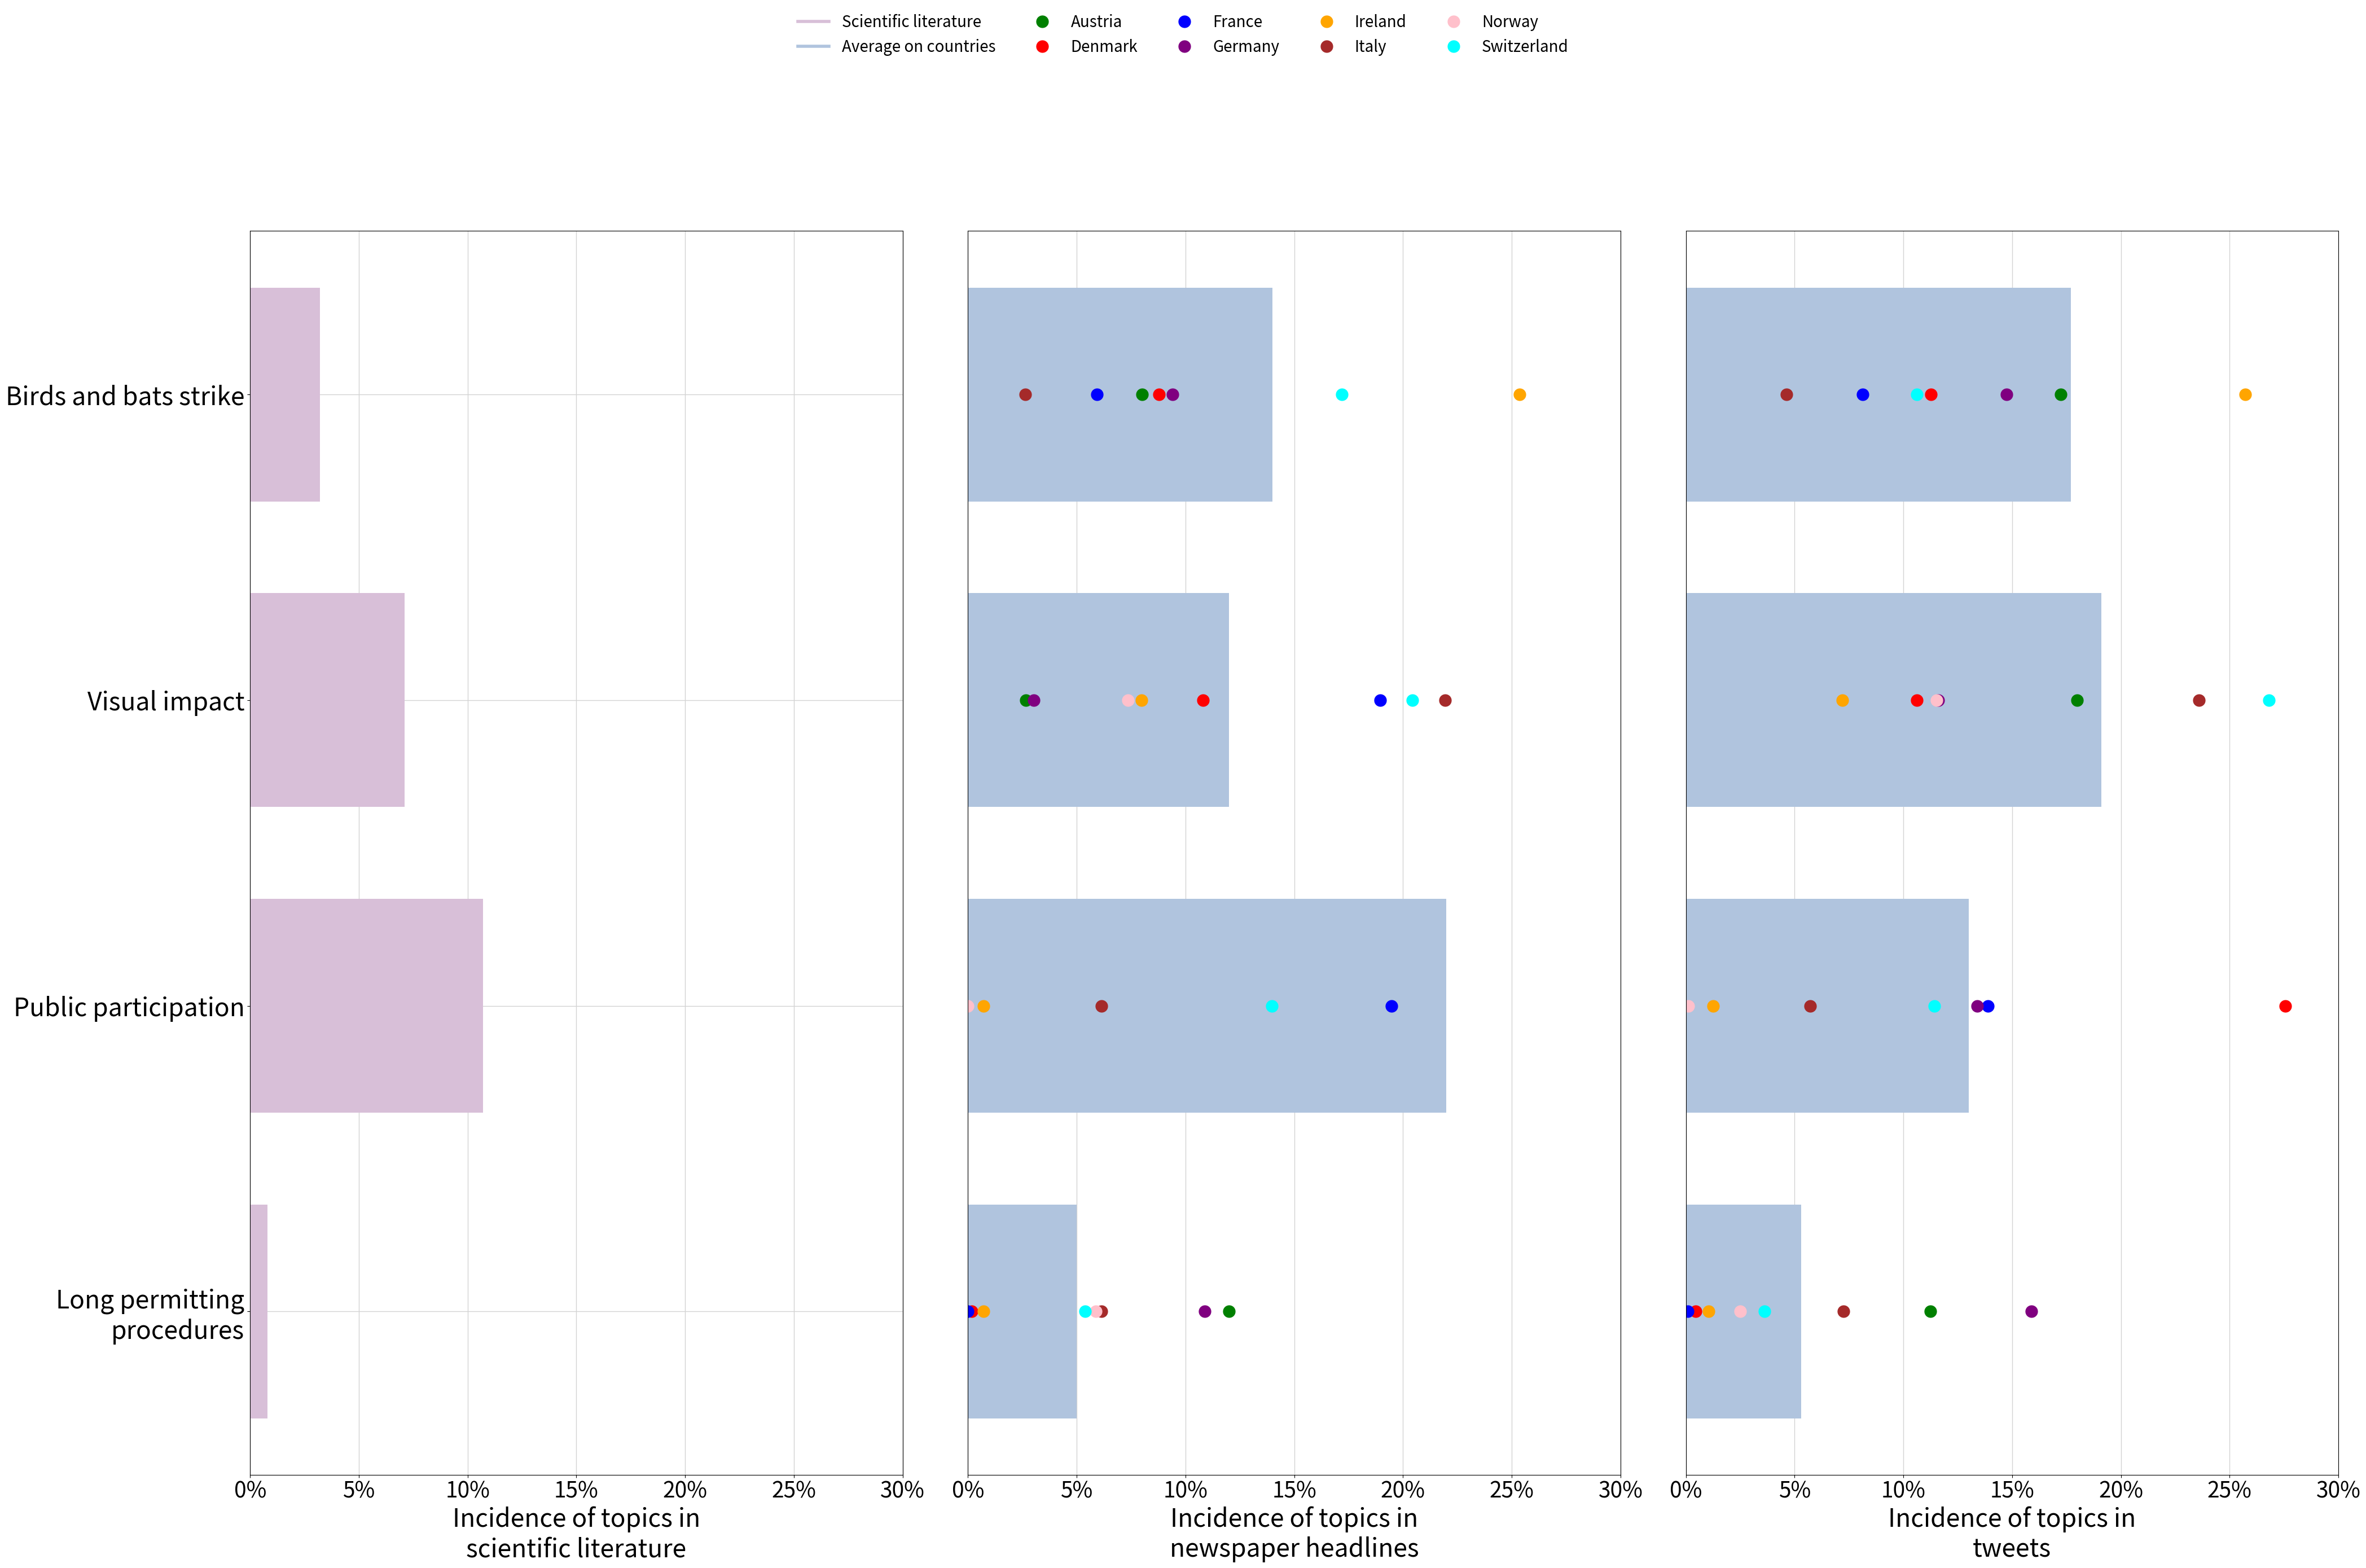

This chart was generated by the following Python code: (Note: this script raises an exception after producing the figure.)
import matplotlib.pyplot as plt
import numpy as np
import pandas as pd
from matplotlib.lines import Line2D
from textwrap import wrap

def cm2inch(cm):
    return cm / 2.54

# Data for scientific analysis
df_sci_data = {
    'Topic': ['Birds and bats strike', 'Visual impact', 'Public participation', 'Long permitting procedures'],
    'Sci_incidence': [0.032, 0.071, 0.107, 0.008]
}

df_sci = pd.DataFrame(df_sci_data)
df_sci = df_sci.set_index('Topic')

# Data for media coverage
media_data = {
    'Topic': ['Birds and bats strike', 'Visual impact', 'Public participation', 'Long permitting procedures'],
    'Austria': [0.08, 0.0267, 0.3067, 0.12],
    'Denmark': [0.0879, 0.1081, 0.4414, 0.0018],
    'France': [0.0592, 0.1895, 0.1946, 0.00],
    'Germany': [0.0940, 0.0302, 0.6142, 0.1089],
    'Ireland': [0.2536, 0.0797, 0.0072, 0.0072],
    'Italy': [0.0263, 0.2193, 0.0614, 0.0614],
    'Norway': [0.3088, 0.0735, 0.0000, 0.0588],
    'Switzerland': [0.1720, 0.2043, 0.1398, 0.0538],
    'Average': [0.14, 0.12, 0.22, 0.05]
}

df_media = pd.DataFrame(media_data)
df_media = df_media.set_index('Topic')

# Data for social media coverage
social_media_data = {
    'Topic': ['Birds and bats strike', 'Visual impact', 'Public participation', 'Long permitting procedures'],
    'Austria': [0.1723, 0.1799, 0.3098, 0.1125],
    'Denmark': [0.1127, 0.1062, 0.2756, 0.0046],
    'France': [0.0812, 0.4331, 0.1390, 0.0009],
    'Germany': [0.1475, 0.1162, 0.1341, 0.1590],
    'Ireland': [0.2573, 0.0720, 0.0125, 0.0104],
    'Italy': [0.0464, 0.2359, 0.0573, 0.0724],
    'Norway': [0.4951, 0.1152, 0.0011, 0.0251],
    'Switzerland': [0.1061, 0.2681, 0.1143, 0.0362],
    'Average': [0.177, 0.191, 0.130, 0.053]
}

df_socmedia = pd.DataFrame(social_media_data)
df_socmedia = df_socmedia.set_index('Topic')


# Light steel blue color
lightsteelblue = '#B0C4DE'
markersize = 100  # Set the desired size for the dots


# Plotting
fig, ax = plt.subplots(1, 3, dpi=600, figsize=(cm2inch(100.0), cm2inch(70.0)))  # Increase figure size

# Plot 1: Scientific Analysis
ax[0].barh(np.arange(len(df_sci)), width=df_sci['Sci_incidence'], height=0.7, color='thistle', label='Scientific literature')
ax[0].invert_yaxis()
ax[0].set_yticks(np.arange(len(df_sci)))
labels = df_sci.index.tolist()
labels = ['\n'.join(wrap(l, 30)) for l in labels]
labels = [label if label != 'Long permitting procedures' else 'Long permitting\nprocedures' for label in labels]  # Split label into two lines
ax[0].set_yticklabels(labels, fontsize=32)
ax[0].set_xlim([0, 0.30])  # Adjust scale to 30%
vals = ax[0].get_xticks()
ax[0].set_xticklabels(['{:.0%}'.format(x) for x in vals], fontsize=28)  # Smaller x-axis label font size
ax[0].set_xlabel('Incidence of topics in\nscientific literature', fontsize=32)
ax[0].set_axisbelow(True)
ax[0].grid(color='lightgray', linewidth=1, axis='both')

# Plot 2: Media Coverage
# Bar for average media coverage
ax[1].barh(np.arange(len(df_media)), width=df_media['Average'], height=0.7, color=lightsteelblue, label='Average on countries')

# Plot points for each country with placeholder flags
countries = ['Austria', 'Denmark', 'France', 'Germany', 'Ireland', 'Italy', 'Norway', 'Switzerland']
colors = ['green', 'red', 'blue', 'purple', 'orange', 'brown', 'pink', 'cyan']
for i, country in enumerate(countries):
    ax[1].plot(df_media[country], np.arange(len(df_media)), linestyle='', marker='o', color=colors[i], label=country, markersize=15)

# Configure second plot
ax[1].invert_yaxis()
ax[1].set_yticks([])
ax[1].set_xlim([0, 0.30])  # Adjust scale to 30%
vals = ax[1].get_xticks()
ax[1].set_xticklabels(['{:.0%}'.format(x) for x in vals], fontsize=28)  # Smaller x-axis label font size
ax[1].set_xlabel('Incidence of topics in\nnewspaper headlines', fontsize=32)
ax[1].set_axisbelow(True)
ax[1].grid(color='lightgray', linewidth=1, axis='both')

# Plot 3: Social Media Coverage
# Bar for average social media coverage
ax[2].barh(np.arange(len(df_socmedia)), width=df_socmedia['Average'], height=0.7, color=lightsteelblue, label='Average on countries')

# Plot points for each country with placeholder flags
for i, country in enumerate(countries):
    ax[2].plot(df_socmedia[country], np.arange(len(df_socmedia)), linestyle='', marker='o', color=colors[i], label=country, markersize=15)

# Configure third plot
ax[2].invert_yaxis()
ax[2].set_yticks([])
ax[2].set_xlim([0, 0.30])  # Adjust scale to 30%
vals = ax[2].get_xticks()
ax[2].set_xticklabels(['{:.0%}'.format(x) for x in vals], fontsize=28)  # Smaller x-axis label font size
ax[2].set_xlabel('Incidence of topics in\ntweets', fontsize=32)
ax[2].set_axisbelow(True)
ax[2].grid(color='lightgray', linewidth=1, axis='both')

# Legend for the three plots
custom_lines = [Line2D([0], [0], color='thistle', lw=4, label='Scientific literature'),
                Line2D([0], [0], color=lightsteelblue, lw=4, label='Average on countries')] + \
               [Line2D([0], [0], color=colors[i], marker='o', markersize=15, linestyle='', label=countries[i]) for i in range(len(countries))]

fig.legend(custom_lines, ['Scientific literature', 'Average on countries'] + countries, loc='upper center', ncol=5, fontsize=20, frameon=False)

# Adjust layout
plt.subplots_adjust(left=0.03, bottom=0.05, right=0.97, top=0.85, wspace=0.1, hspace=0.3)  # Reduce spacing between plots
plt.savefig('Scientific_Media_and_Social_Media_coverage_plots_updated_large.png', bbox_inches="tight")
plt.show()
